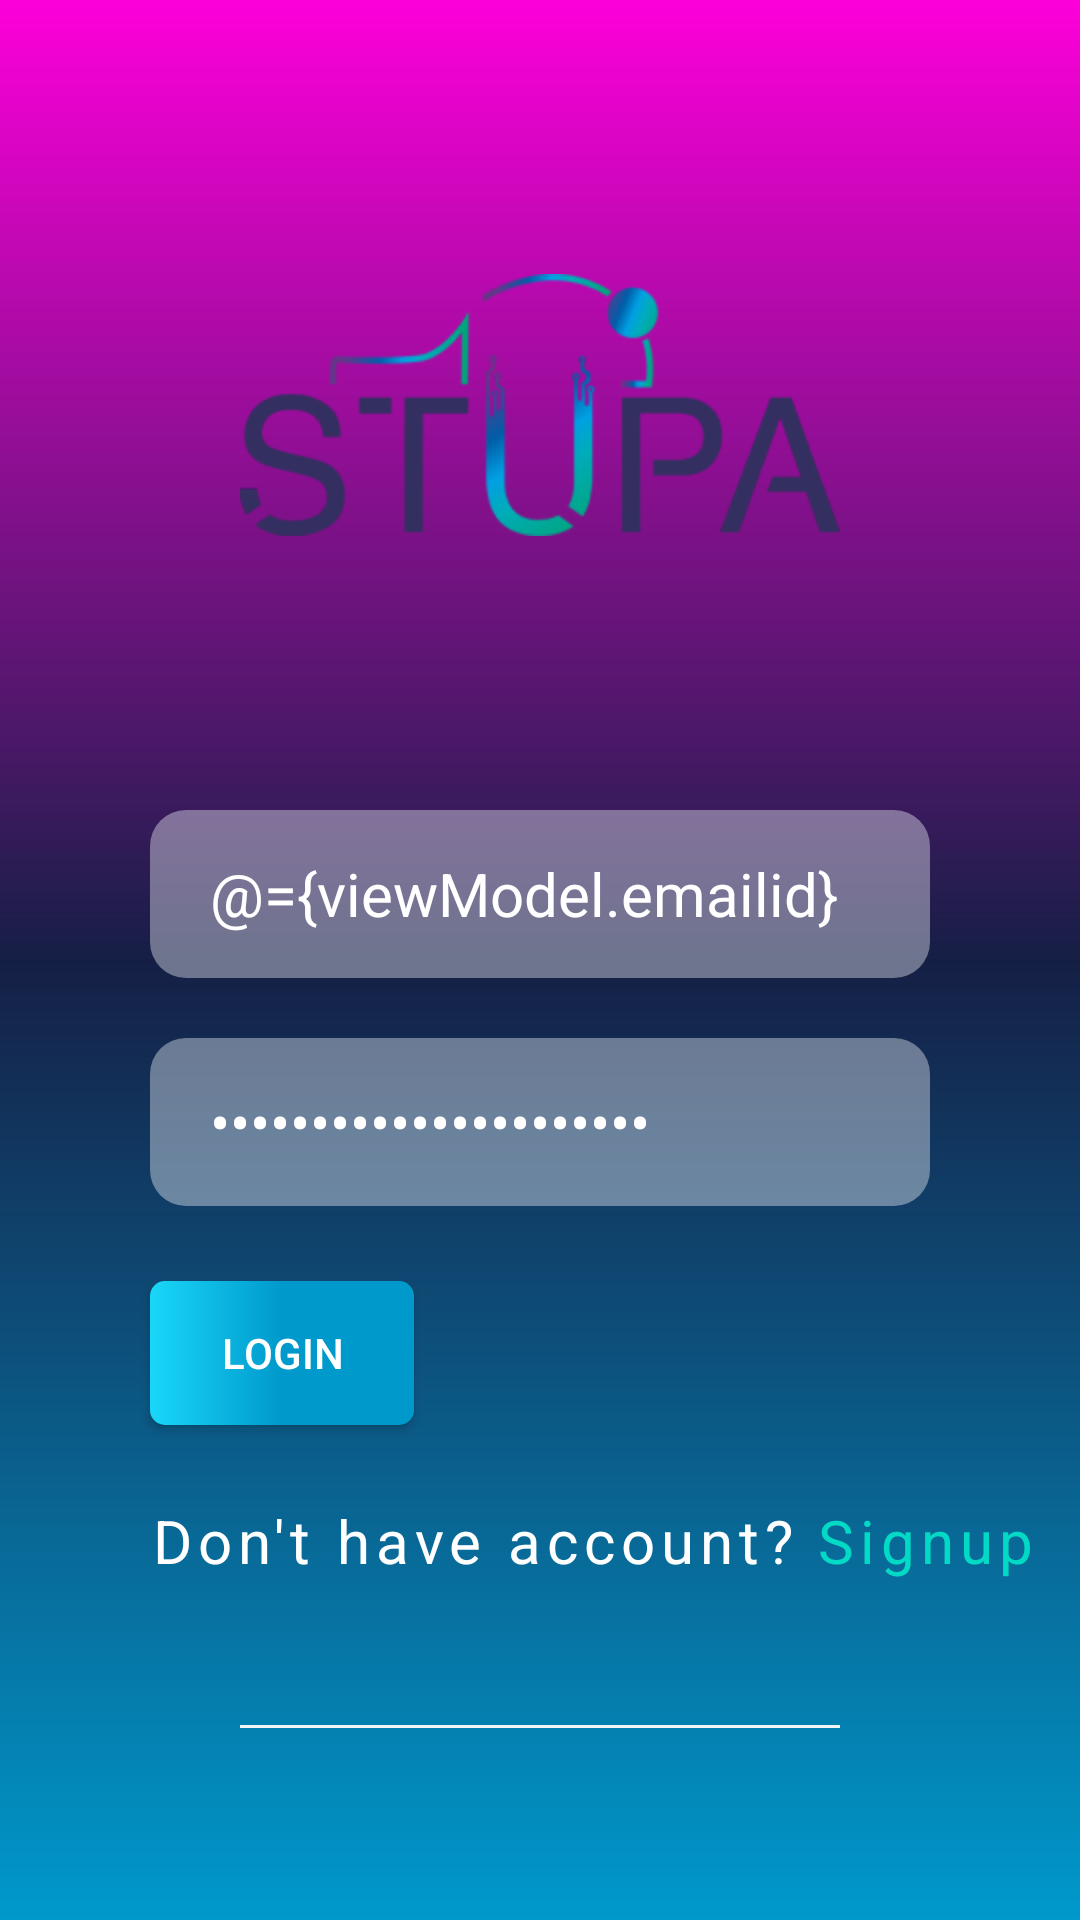

Android layout source for this screen:
<!-- AndroidManifest.xml: application theme Theme.Design.NoActionBar -->
<!-- res/layout/activity_login.xml -->
<?xml version="1.0" encoding="utf-8"?>
<layout xmlns:android="http://schemas.android.com/apk/res/android"
    xmlns:app="http://schemas.android.com/apk/res-auto"
    xmlns:tools="http://schemas.android.com/tools">

    <data>

        <variable
            name="viewModel"
            type="com.android.stupa.core.auth.data.viewmodel.LoginViewModel" />
    </data>

    <ScrollView
        android:layout_width="match_parent"
        android:layout_height="match_parent"
        android:fillViewport="true"
        tools:context=".core.auth.ui.LoginActivity">

        <androidx.constraintlayout.widget.ConstraintLayout
            android:layout_width="match_parent"
            android:layout_height="wrap_content"
            android:background="@drawable/auth_gradient"
            android:paddingBottom="16dp">

            <ImageView
                android:id="@+id/logo"
                android:layout_width="200dp"
                android:layout_height="90dp"
                android:layout_margin="10dp"
                android:contentDescription="@null"
                android:src="@drawable/ic_app_logo"
                app:layout_constraintBottom_toTopOf="@id/email"
                app:layout_constraintLeft_toLeftOf="parent"
                app:layout_constraintRight_toRightOf="parent"
                app:layout_constraintTop_toTopOf="parent" />

            <androidx.constraintlayout.widget.Guideline
                android:id="@+id/guideline"
                android:layout_width="match_parent"
                android:layout_height="wrap_content"
                android:orientation="horizontal"
                app:layout_constraintGuide_begin="250dp" />


            <EditText
                android:id="@+id/email"
                android:layout_width="match_parent"
                android:layout_height="56dp"
                android:layout_marginLeft="50dp"
                android:layout_marginTop="20dp"
                android:layout_marginRight="50dp"
                android:layout_marginBottom="8dp"
                android:background="@drawable/edit_card"
                android:hint="@string/hint_email"
                android:inputType="textEmailAddress"
                android:paddingStart="20dp"
                android:paddingEnd="25dp"
                android:text="@={viewModel.emailid}"
                android:textColor="@android:color/white"
                android:textColorHint="@color/hint"
                android:textSize="20sp"
                app:boxStrokeColor="@color/white"
                app:layout_constraintTop_toBottomOf="@id/guideline" />


            <EditText
                android:id="@+id/password"
                android:layout_width="match_parent"
                android:layout_height="56dp"
                android:layout_marginLeft="50dp"
                android:layout_marginTop="20dp"
                android:layout_marginRight="50dp"
                android:layout_marginBottom="8dp"
                android:background="@drawable/edit_card"
                android:hint="@string/hint_password"
                android:inputType="textPassword"
                android:paddingStart="20dp"
                android:paddingEnd="25dp"
                android:text="@={viewModel.password}"
                android:textColor="@android:color/white"
                android:textColorHint="@color/hint"
                android:textSize="20sp"
                app:boxStrokeColor="@color/white"

                app:layout_constraintTop_toBottomOf="@id/email" />

            <Button
                android:id="@+id/login"
                android:layout_width="wrap_content"
                android:layout_height="wrap_content"
                android:layout_marginTop="25dp"
                android:background="@drawable/login_bg"
                android:onClick="@{()->viewModel.onLoginButtonClick()}"
                android:text="@string/text_login"
                android:textColor="@color/white"
                app:layout_constraintHorizontal_bias="0.154"
                app:layout_constraintLeft_toLeftOf="parent"
                app:layout_constraintRight_toRightOf="parent"
                app:layout_constraintStart_toStartOf="@+id/password"
                app:layout_constraintTop_toBottomOf="@+id/password" />

            <TextView
                android:id="@+id/tv_already_have_an_account"
                android:layout_width="wrap_content"
                android:layout_height="wrap_content"
                android:layout_marginTop="25dp"
                android:gravity="center"
                android:letterSpacing="0.1"
                android:text="@string/txt_dont_have_account"
                android:textColor="#ffffff"
                android:textSize="20sp"
                app:layout_constraintStart_toStartOf="@+id/login"
                app:layout_constraintTop_toBottomOf="@id/login" />

            <TextView
                android:id="@+id/signup"
                android:layout_width="wrap_content"
                android:layout_height="wrap_content"
                android:background="?attr/selectableItemBackground"
                android:gravity="center"
                android:letterSpacing="0.1"
                android:onClick="@{()->viewModel.openSignup()}"
                android:padding="6dp"
                android:text="@string/text_signup"
                android:textColor="@color/colorAccent"
                android:textSize="20sp"
                app:layout_constraintBottom_toBottomOf="@id/tv_already_have_an_account"
                app:layout_constraintLeft_toRightOf="@id/tv_already_have_an_account"
                app:layout_constraintTop_toTopOf="@id/tv_already_have_an_account" />

            <View
                android:id="@+id/view"
                android:layout_width="200dp"
                android:layout_height="1dp"
                android:background="#f4f5f6"
                android:layout_margin="20dp"
                app:layout_constraintTop_toBottomOf="@id/tv_already_have_an_account"
                app:layout_constraintLeft_toLeftOf="parent"
                app:layout_constraintRight_toRightOf="parent"
                app:layout_constraintBottom_toBottomOf="parent"/>

            <androidx.core.widget.ContentLoadingProgressBar
                android:id="@+id/progress"
                style="?android:attr/progressBarStyleLargeInverse"
                android:layout_width="wrap_content"
                android:layout_height="@dimen/margin_30"
                android:indeterminate="true"
                android:indeterminateTint="@color/colorAccent"
                android:indeterminateTintMode="src_atop"
                android:visibility="@{viewModel.progress}"
                app:layout_constraintBottom_toBottomOf="@+id/login"
                app:layout_constraintStart_toEndOf="@+id/login"
                app:layout_constraintTop_toTopOf="@+id/login" />

        </androidx.constraintlayout.widget.ConstraintLayout>
    </ScrollView>
</layout>
<!-- resources referenced by this layout -->
<resources>
  <color name="colorAccent">#03DAC5</color>
  <color name="hint">#f1f2f4</color>
  <color name="white">#FFFFFF</color>
  <dimen name="margin_30">30dp</dimen>
  <!-- drawable auth_gradient (drawable) -->
  <?xml version="1.0" encoding="utf-8"?>
  <shape xmlns:android="http://schemas.android.com/apk/res/android"
      android:shape="rectangle">
      <gradient
          android:centerColor="#151f45"
          android:endColor="@android:color/holo_blue_dark"
          android:startColor="#FD00DA "
          android:angle="-90"/>
  </shape>
  <!-- drawable edit_card (drawable) -->
  <?xml version="1.0" encoding="utf-8"?>
  <shape xmlns:android="http://schemas.android.com/apk/res/android"
      android:shape="rectangle">
  
      <solid android:color="#66f2f6f9" />
  
      <corners android:radius="12dp" />
  </shape>
  <!-- drawable ic_app_logo: png bitmap (drawable, 25504 bytes) -->
  <!-- drawable login_bg (drawable) -->
  <?xml version="1.0" encoding="utf-8"?>
  <selector xmlns:android="http://schemas.android.com/apk/res/android">
      <item android:state_pressed="true">
          <shape android:shape="rectangle">
              <solid android:color="#9035cef8"/>
              <corners android:radius="@dimen/margin_5"/>
          </shape>
      </item>
      <item >
          <shape android:shape="rectangle">
              <gradient android:centerColor="@android:color/holo_blue_dark" android:startColor="#19D7F8" android:endColor="@android:color/holo_blue_dark"/>
              <corners android:radius="@dimen/margin_5"/>
          </shape>
      </item>
  </selector>
  <string name="hint_email">Enter your email.</string>
  <string name="hint_password">Enter your password.</string>
  <string name="text_login">Login</string>
  <string name="text_signup">Signup</string>
  <string name="txt_dont_have_account">Don\'t have account?</string>
  <dimen name="margin_5">5dp</dimen>
</resources>
